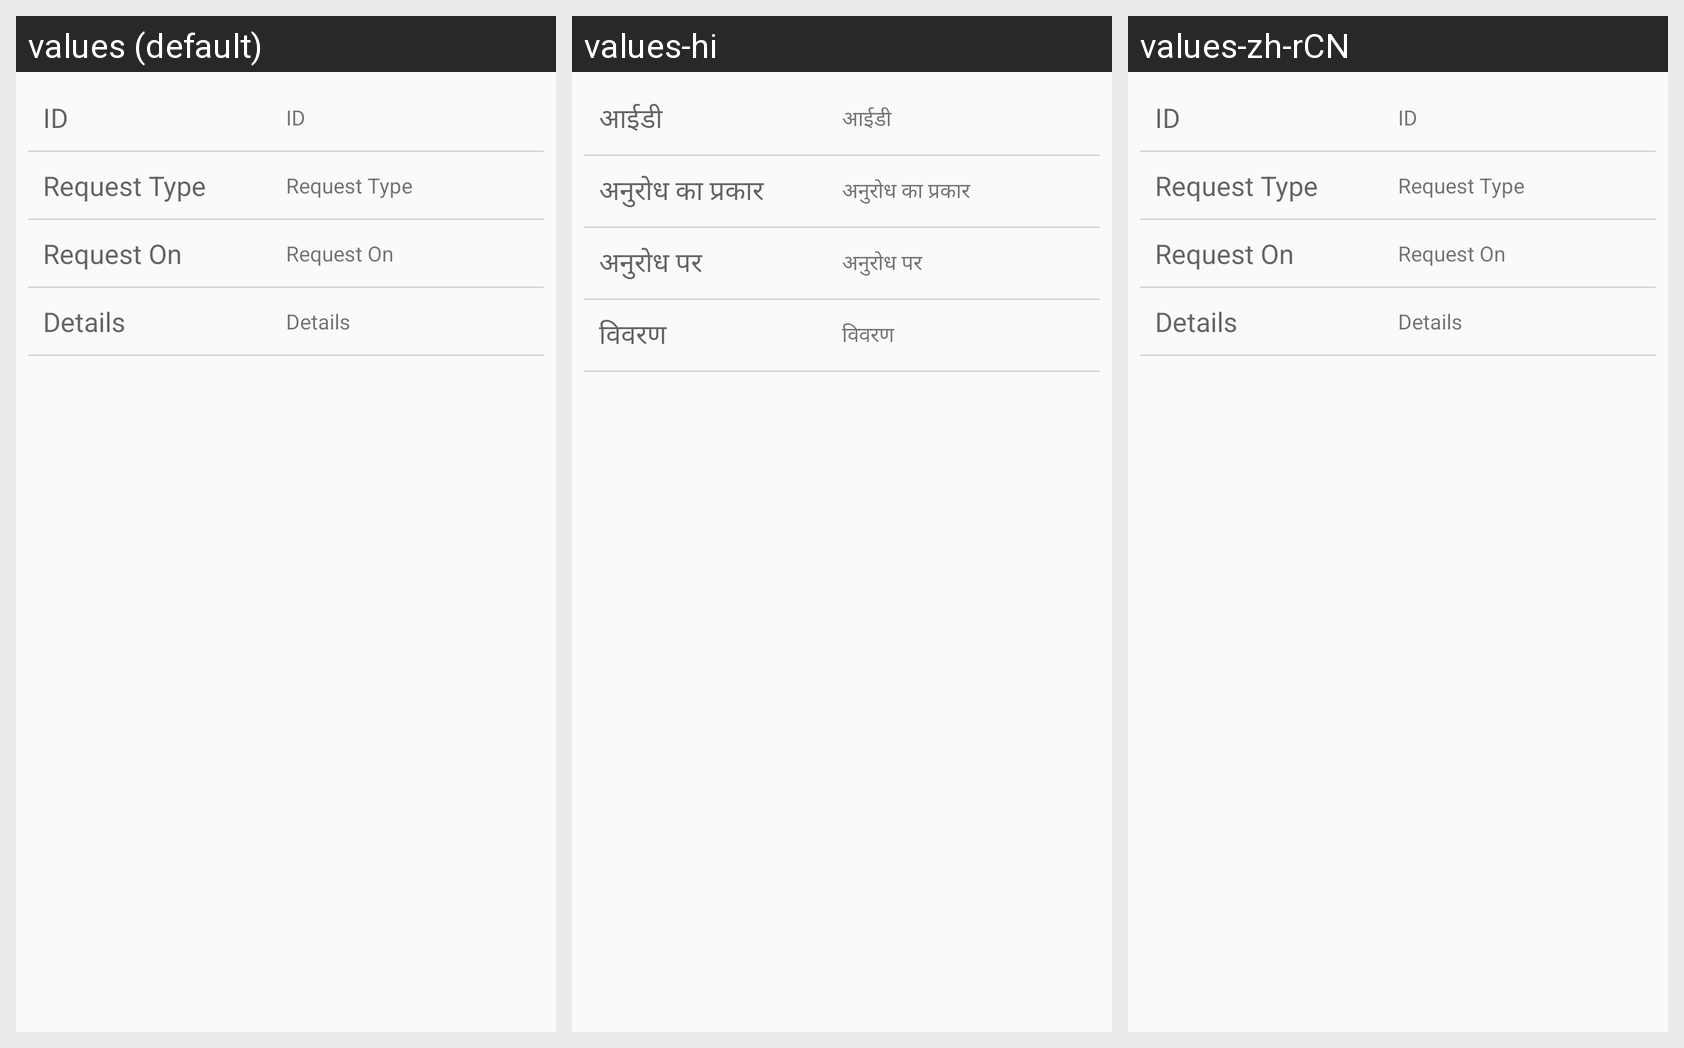

Translations of the strings shown on this Android screen, per locale in the grid:
Android screen res/layout/activity_request_view_details.xml rendered under 3 locales, left to right: values (default), values-hi, values-zh-rCN. Device: Nexus 5 (rendered at 1080×1920; each locale shown at half size, 540×960, under a caption strip naming it); theme AppTheme.
Strings drawn on this screen, with the default value and each locale's value (text and hints the layout hard-codes, and strings that could not be matched under every locale, appear in the picture but are not listed):

request_id
  values: ID
  values-hi: आईडी
  values-zh-rCN: ID

request_type
  values: Request Type
  values-hi: अनुरोध का प्रकार
  values-zh-rCN: Request Type

request_on
  values: Request On
  values-hi: अनुरोध पर
  values-zh-rCN: Request On

request_details
  values: Details
  values-hi: विवरण
  values-zh-rCN: Details
